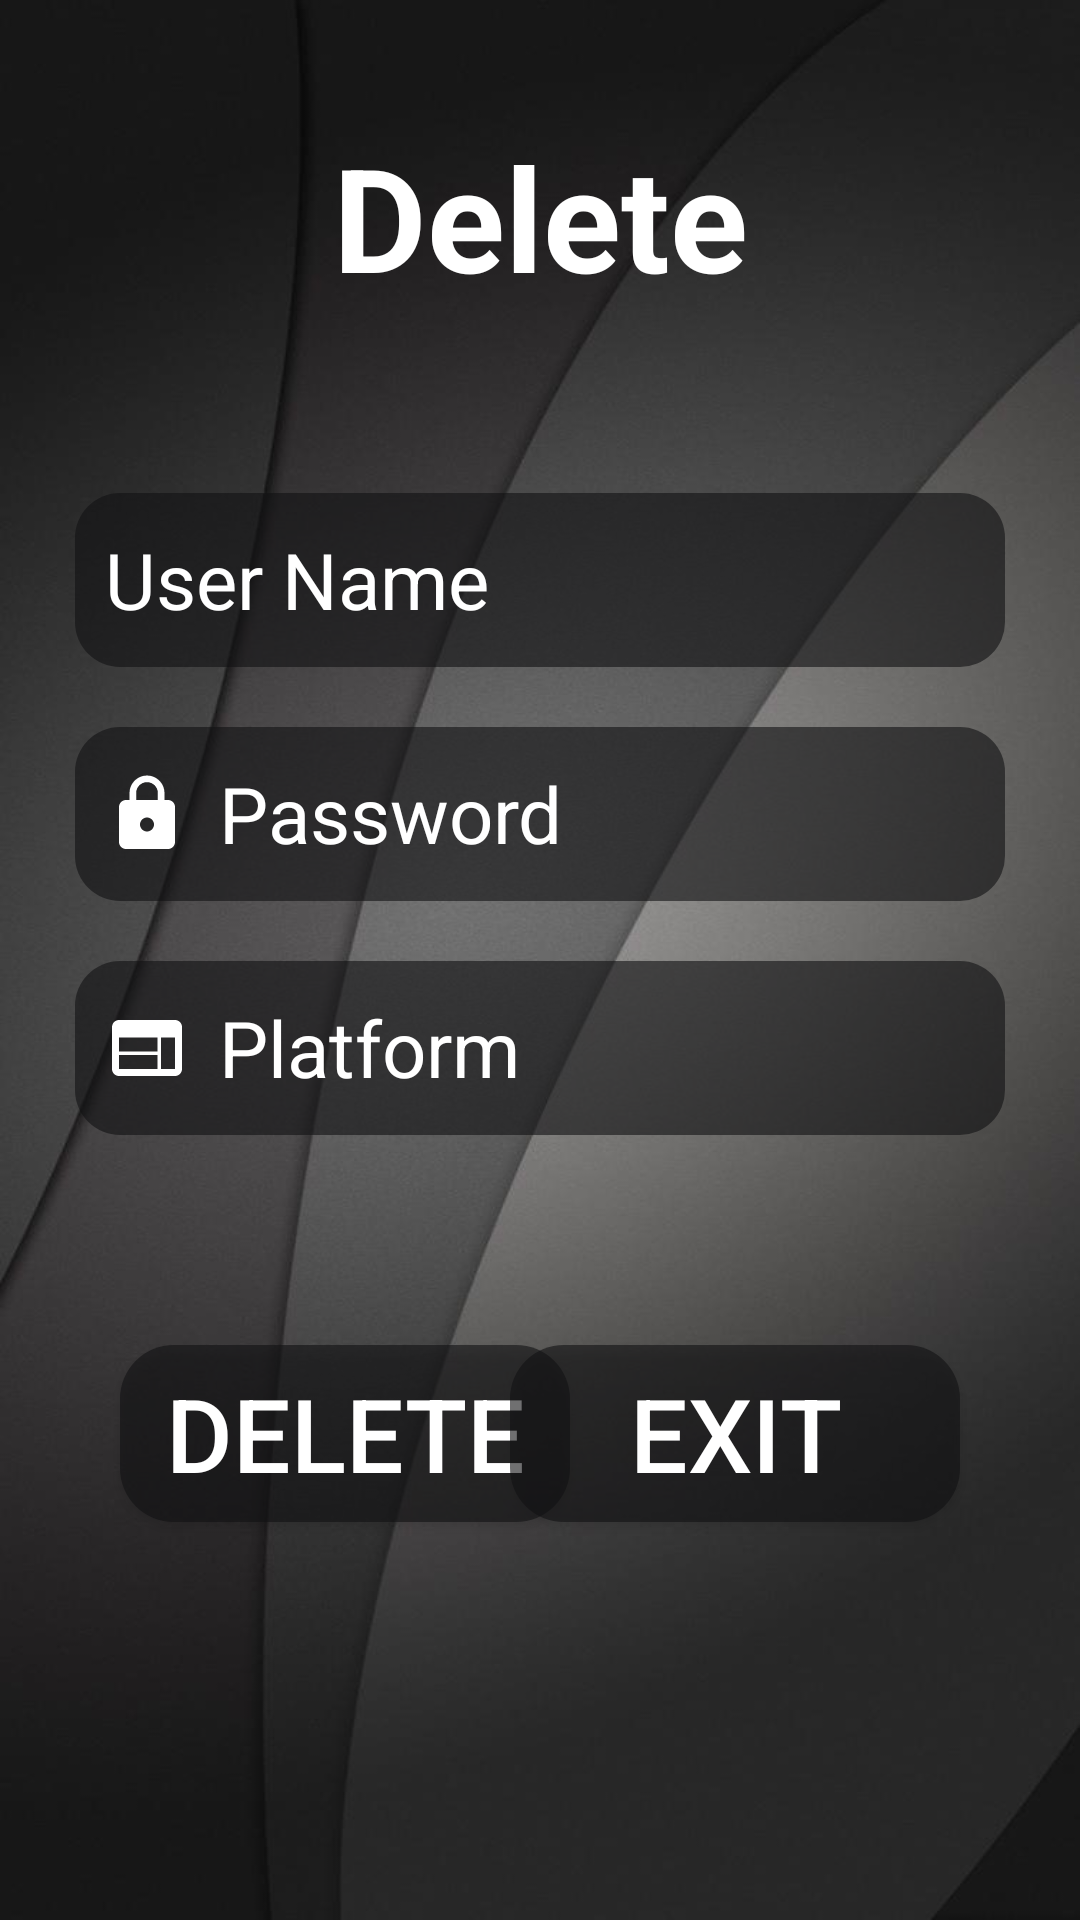

Layout XML and referenced resources for this Android screen:
<!-- AndroidManifest.xml: application theme Theme.Locker -->
<!-- res/layout/activity_delete.xml -->
<?xml version="1.0" encoding="utf-8"?>
<RelativeLayout xmlns:android="http://schemas.android.com/apk/res/android"
    xmlns:app="http://schemas.android.com/apk/res-auto"
    xmlns:tools="http://schemas.android.com/tools"
    android:layout_width="match_parent"
    android:layout_height="match_parent"
    android:background="@drawable/greycurves"
    tools:context=".DeleteActivity">

    <EditText
        android:id="@+id/platform_delete"
        android:layout_width="349dp"
        android:layout_height="58dp"
        android:layout_below="@+id/password_delete"
        android:layout_alignParentStart="true"
        android:layout_alignParentEnd="true"
        android:layout_marginStart="25dp"
        android:layout_marginTop="20dp"
        android:layout_marginEnd="25dp"
        android:background="@drawable/curvedinput"
        android:drawableStart="@drawable/ic_baseline_web_24"
        android:drawablePadding="10dp"
        android:hint="Platform"
        android:maxLength="23"
        android:paddingStart="10dp"
        android:textColor="@color/white"
        android:textColorHint="@color/white"
        android:textSize="26sp"
        tools:ignore="RtlSymmetry" />

    <EditText
        android:id="@+id/password_delete"
        android:layout_width="349dp"
        android:layout_height="58dp"
        android:layout_below="@+id/username_delete"
        android:layout_alignParentStart="true"
        android:layout_alignParentEnd="true"
        android:layout_marginStart="25dp"
        android:layout_marginTop="20dp"
        android:layout_marginEnd="25dp"
        android:background="@drawable/curvedinput"
        android:paddingStart="10dp"
        android:drawableStart="@drawable/ic_baseline_lock_24"
        android:drawablePadding="10dp"
        android:hint="Password"
        android:inputType="textPassword"
        android:ems="10"
        android:maxLength="23"
        android:textColor="@color/white"
        android:textColorHint="@color/white"
        android:textSize="26sp"
        tools:ignore="RtlSymmetry" />

    <TextView
        android:id="@+id/mainText"
        android:layout_width="335dp"
        android:layout_height="wrap_content"
        android:layout_alignParentStart="true"
        android:layout_alignParentTop="true"
        android:layout_alignParentEnd="true"
        android:layout_marginStart="29dp"
        android:layout_marginTop="40dp"
        android:layout_marginEnd="29dp"
        android:text="Delete"
        android:gravity="center"
        android:textColor="@color/white"
        android:textSize="48sp"
        android:textStyle="normal|bold" />

    <EditText
        android:id="@+id/username_delete"
        android:layout_width="349dp"
        android:layout_height="58dp"
        android:layout_below="@+id/mainText"
        android:layout_alignParentStart="true"
        android:layout_alignParentEnd="true"
        android:layout_marginStart="25dp"
        android:layout_marginTop="60dp"
        android:layout_marginEnd="25dp"
        android:background="@drawable/curvedinput"
        android:drawableStart="@drawable/ic_baseline_person_24"
        android:drawablePadding="10dp"
        android:hint="User Name"
        android:maxLength="32"
        android:paddingStart="10dp"
        android:textColor="@color/white"
        android:textColorHint="@color/white"
        android:textSize="26sp"
        tools:ignore="RtlSymmetry" />

    <Button
        android:id="@+id/buttonDelete"
        android:layout_width="150dp"
        android:layout_height="59dp"
        android:layout_below="@+id/platform_delete"
        android:layout_alignParentStart="true"
        android:layout_marginStart="40dp"
        android:layout_marginTop="70dp"
        android:background="@drawable/curved_butts_my_grey"
        android:text="Delete"
        android:textColor="@color/white"
        android:textSize="34sp" />

    <Button
        android:id="@+id/buttonExit_delete"
        android:layout_width="150dp"
        android:layout_height="59dp"
        android:layout_below="@+id/platform_delete"
        android:layout_alignParentEnd="true"
        android:layout_marginTop="70dp"
        android:layout_marginEnd="40dp"
        android:background="@drawable/curved_butts_my_grey"
        android:text="@string/exit"
        android:textColor="@color/white"
        android:textSize="34sp" />

</RelativeLayout>
<!-- resources referenced by this layout -->
<resources>
  <color name="white">#FFFFFFFF</color>
  <!-- drawable curved_butts_my_grey (drawable) -->
  <?xml version="1.0" encoding="utf-8"?>
  <shape xmlns:android="http://schemas.android.com/apk/res/android">
      <solid android:color="@color/my_grey"/>
      <corners android:radius="18dp"/>
  </shape>
  <!-- drawable curvedinput (drawable) -->
  <?xml version="1.0" encoding="utf-8"?>
  <shape xmlns:android="http://schemas.android.com/apk/res/android">
      <solid android:color="@color/my_grey"/>
      <corners android:radius="15dp"/>
  </shape>
  <!-- drawable greycurves: jpg bitmap (drawable, 47280 bytes) -->
  <!-- drawable ic_baseline_lock_24 (drawable) -->
  <vector android:height="28dp" android:tint="#FFFFFF"
      android:viewportHeight="24" android:viewportWidth="24"
      android:width="28dp" xmlns:android="http://schemas.android.com/apk/res/android">
      <path android:fillColor="@android:color/white" android:pathData="M18,8h-1L17,6c0,-2.76 -2.24,-5 -5,-5S7,3.24 7,6v2L6,8c-1.1,0 -2,0.9 -2,2v10c0,1.1 0.9,2 2,2h12c1.1,0 2,-0.9 2,-2L20,10c0,-1.1 -0.9,-2 -2,-2zM12,17c-1.1,0 -2,-0.9 -2,-2s0.9,-2 2,-2 2,0.9 2,2 -0.9,2 -2,2zM15.1,8L8.9,8L8.9,6c0,-1.71 1.39,-3.1 3.1,-3.1 1.71,0 3.1,1.39 3.1,3.1v2z"/>
  </vector>
  <!-- drawable ic_baseline_web_24 (drawable) -->
  <vector android:height="28dp" android:tint="#FFFFFF"
      android:viewportHeight="24" android:viewportWidth="24"
      android:width="28dp" xmlns:android="http://schemas.android.com/apk/res/android">
      <path android:fillColor="@android:color/white" android:pathData="M20,4L4,4c-1.1,0 -1.99,0.9 -1.99,2L2,18c0,1.1 0.9,2 2,2h16c1.1,0 2,-0.9 2,-2L22,6c0,-1.1 -0.9,-2 -2,-2zM15,18L4,18v-4h11v4zM15,13L4,13L4,9h11v4zM20,18h-4L16,9h4v9z"/>
  </vector>
  <string name="exit">Exit</string>
  <style name="Theme.Locker" parent="Theme.AppCompat.Light.NoActionBar">
          
          <item name="colorPrimary">@color/purple_500</item>
          <item name="colorPrimaryVariant">@color/purple_700</item>
          <item name="colorOnPrimary">@color/white</item>
          
          <item name="colorSecondary">@color/teal_200</item>
          <item name="colorSecondaryVariant">@color/teal_700</item>
          <item name="colorOnSecondary">@color/black</item>
          
          <item name="android:statusBarColor" tools:targetApi="l">?attr/colorPrimaryVariant</item>
          
      </style>
  <color name="my_grey">#99121213</color>
  <color name="purple_500">#FF6200EE</color>
  <color name="purple_700">#FF3700B3</color>
  <color name="teal_200">#FF03DAC5</color>
  <color name="teal_700">#FF018786</color>
  <color name="black">#FF000000</color>
</resources>
